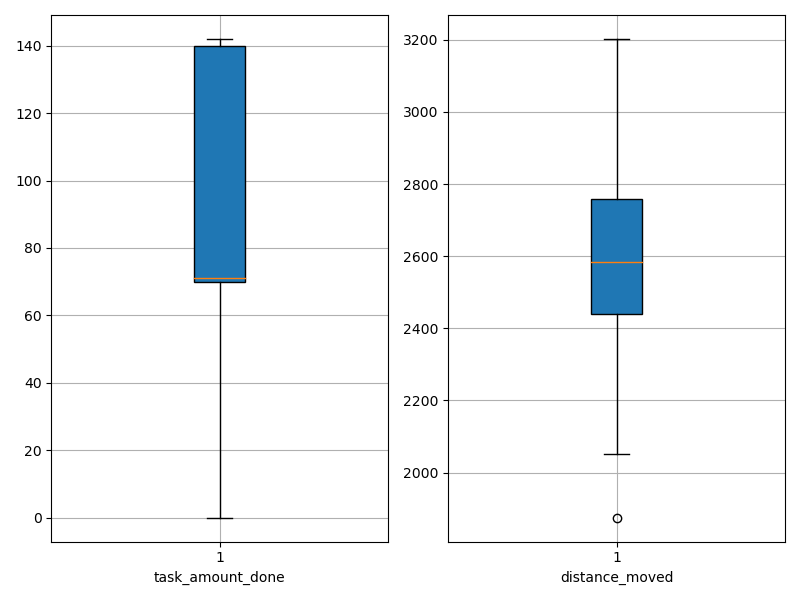

The file beside this chart, header and first rows:
agent_id, task_amount_done, distance_moved
0, 71.0, 2717
1, 138.0, 2536
2, 0.0, 3156
3, 139.0, 2469
4, 70.0, 2780
5, 142.0, 2242
6, 70.0, 2733
7, 140.0, 2418
8, 71.0, 2662
9, 142.0, 2325
10, 140.0, 2053
11, 71.0, 2565
12, 68.0, 2730
13, 137.0, 2465
14, 69.0, 2695
15, 69.0, 2495
16, 0.0, 3063
17, 141.0, 2455
18, 139.0, 2449
19, 0.0, 3202
20, 70.0, 2620
21, 70.0, 2829
22, 139.0, 2382
23, 70.0, 2555
24, 140.0, 1875
25, 140.0, 2510
26, 140.0, 2326
27, 70.0, 2808
28, 141.0, 2542
29, 138.0, 2392
30, 70.0, 2931
31, 71.0, 2790
32, 71.0, 2602
33, 0.0, 3166
34, 70.0, 2708
35, 71.0, 2751
36, 71.0, 2717
37, 141.0, 2242
38, 70.0, 2914
39, 140.0, 2218
